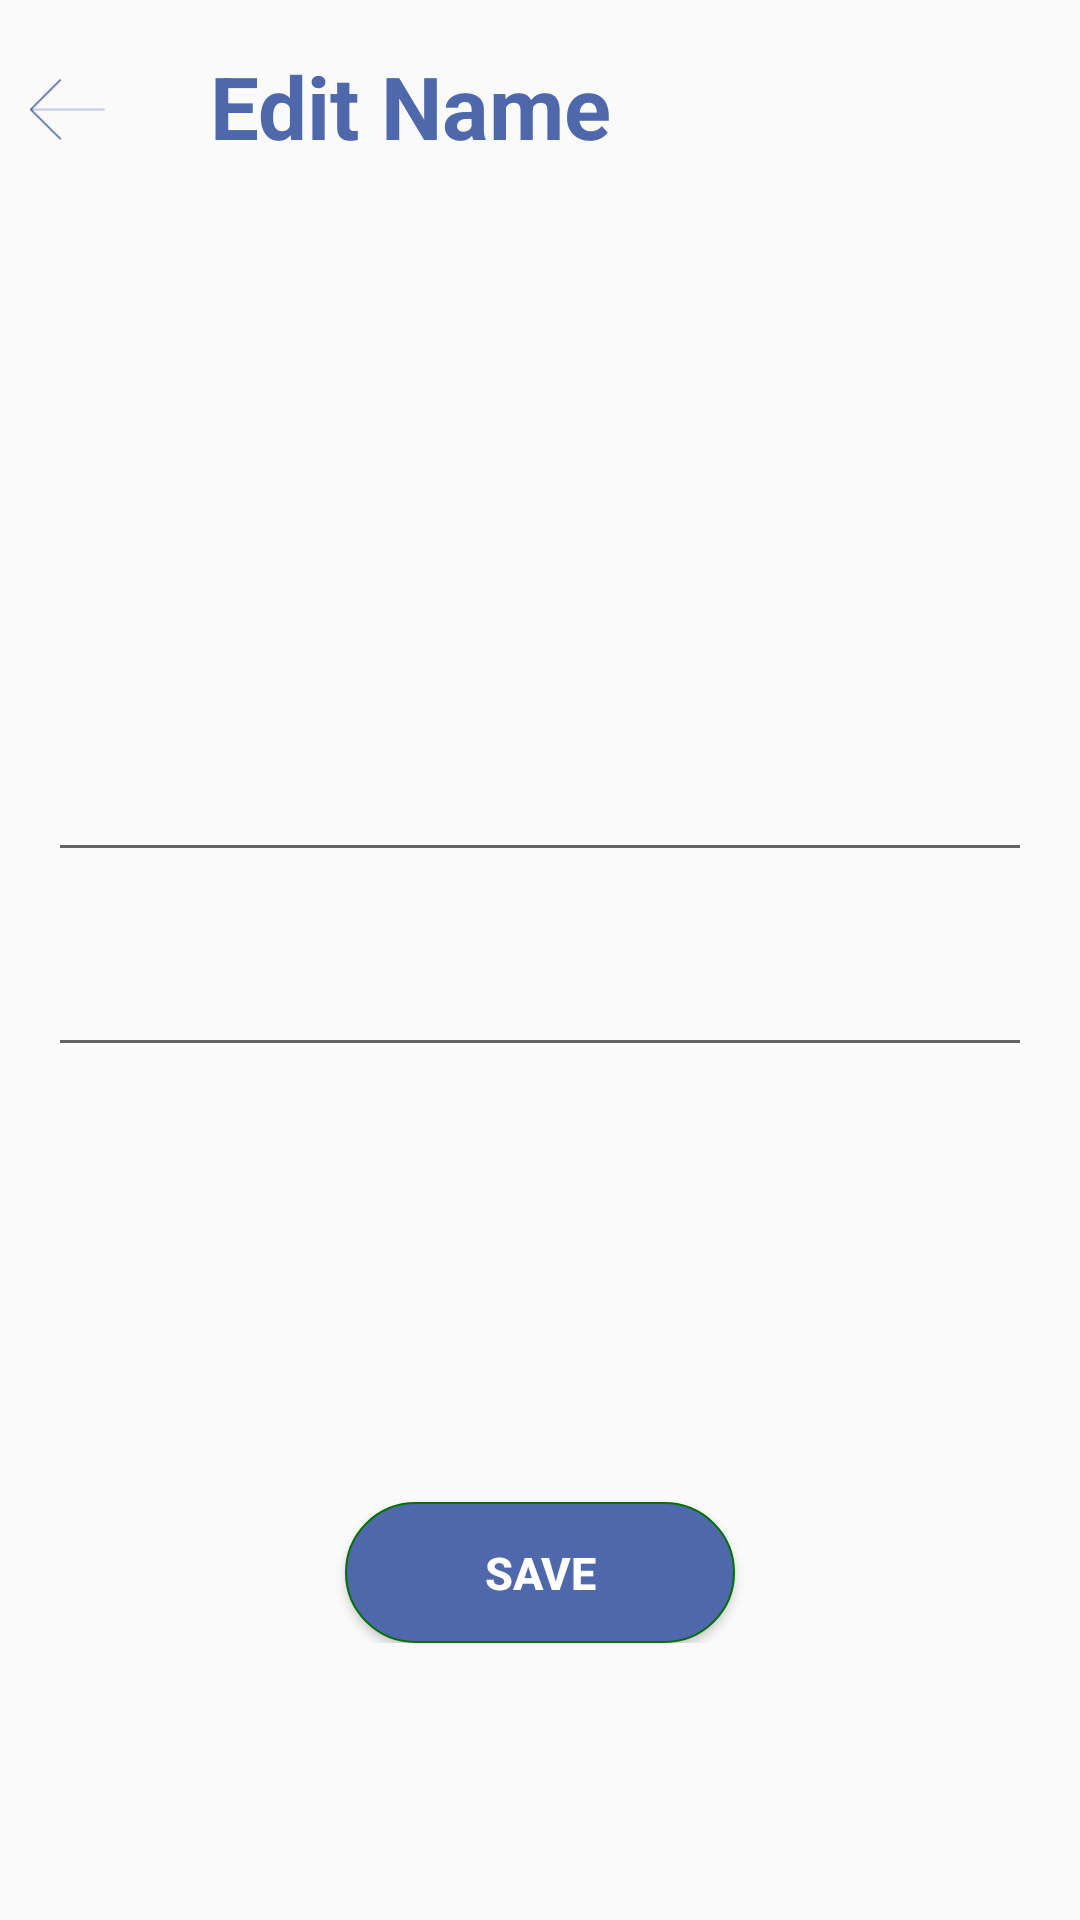

Layout XML and referenced resources for this Android screen:
<!-- AndroidManifest.xml: application theme AppTheme -->
<!-- res/layout/activity_edit_name.xml -->
<?xml version="1.0" encoding="utf-8"?>
<ScrollView xmlns:android="http://schemas.android.com/apk/res/android"
    android:layout_width="fill_parent"
    android:layout_height="fill_parent"
    android:fitsSystemWindows="true"
    android:theme="@style/AppTheme.NoActionBar"
    >

    <LinearLayout
        android:orientation="vertical"
        android:layout_width="match_parent"
        android:layout_height="wrap_content"
        >


    <LinearLayout
        android:orientation="horizontal"
        android:layout_width="match_parent"
        android:layout_height="wrap_content"
        >
    <ImageView android:id="@+id/back"
        android:src="@drawable/bluearrow"
        android:layout_width="25dp"
        android:layout_height="25dp"
        android:clickable="true"
        android:layout_marginTop="24dp"
        android:layout_marginLeft="10dp"/>

    <TextView
        android:id="@+id/editNameText"
        android:layout_width="wrap_content"
        android:layout_height="wrap_content"
        android:textStyle="bold"
        android:textColor="#4f68ac"
        android:paddingLeft="35dp"
        android:layout_marginBottom="16dp"
        android:layout_marginTop="16dp"
        android:textSize="29sp"
        android:text="Edit Name" />

    </LinearLayout>

    <EditText
        android:id="@+id/user_name"
        android:layout_marginTop="180dp"
        android:layout_marginBottom="5dp"
        android:layout_width="match_parent"
        android:layout_height="40dp"
        android:layout_marginLeft="16dp"
        android:layout_marginRight="16dp"
        android:ellipsize="start"
        android:textColorHint="#cccccc"
        android:textColor="#7B869B"
        android:inputType="text"
        android:singleLine="true" />

    <EditText
        android:id="@+id/user_surname"
        android:layout_marginTop="20dp"
        android:layout_marginBottom="5dp"
        android:layout_width="match_parent"
        android:layout_height="40dp"
        android:layout_marginLeft="16dp"
        android:layout_marginRight="16dp"
        android:ellipsize="start"
        android:textColorHint="#cccccc"
        android:textColor="#7B869B"
        android:inputType="text"
        android:singleLine="true" />

    <LinearLayout
        android:orientation="vertical"
        android:layout_width="match_parent"
        android:gravity="center"
        android:layout_height="wrap_content">
        <Button
            android:id="@+id/save"
            android:layout_width="130dp"
            android:layout_height="47dp"
            android:layout_marginTop="140dp"
            android:text="Save"
            android:gravity="center"
            android:orientation="vertical"
            android:textStyle="bold"
            android:textColor="#ffffff"
            android:background="@drawable/button_border"
            android:textSize="15sp" />

    </LinearLayout>

    </LinearLayout>

</ScrollView>
<!-- resources referenced by this layout -->
<resources>
  <!-- drawable bluearrow: png bitmap (drawable, 995 bytes) -->
  <!-- drawable button_border (drawable) -->
  <?xml version="1.0" encoding="utf-8"?>
  <shape xmlns:android="http://schemas.android.com/apk/res/android"
      android:shape="rectangle" android:layout_height="match_parent" android:layout_width="match_parent">
      <gradient
          android:startColor="#4f68ac"
          android:centerColor="#4f68ac"
          android:endColor="#4f68ac"
          android:angle="270" />
      <corners android:radius="30dp" />
      <stroke android:width="2px" android:color="#007000" />
  </shape>
  <style name="AppTheme.NoActionBar" />
  <style name="AppTheme" parent="Theme.AppCompat.Light.DarkActionBar">
          
          <item name="colorPrimary">@color/colorPrimary</item>
          <item name="colorPrimaryDark">@color/colorPrimaryDark</item>
          <item name="colorAccent">@color/colorAccent</item>
      </style>
  <color name="colorPrimary">#FFFFFF</color>
  <color name="colorPrimaryDark">#4169e1</color>
  <color name="colorAccent">#000000</color>
</resources>
